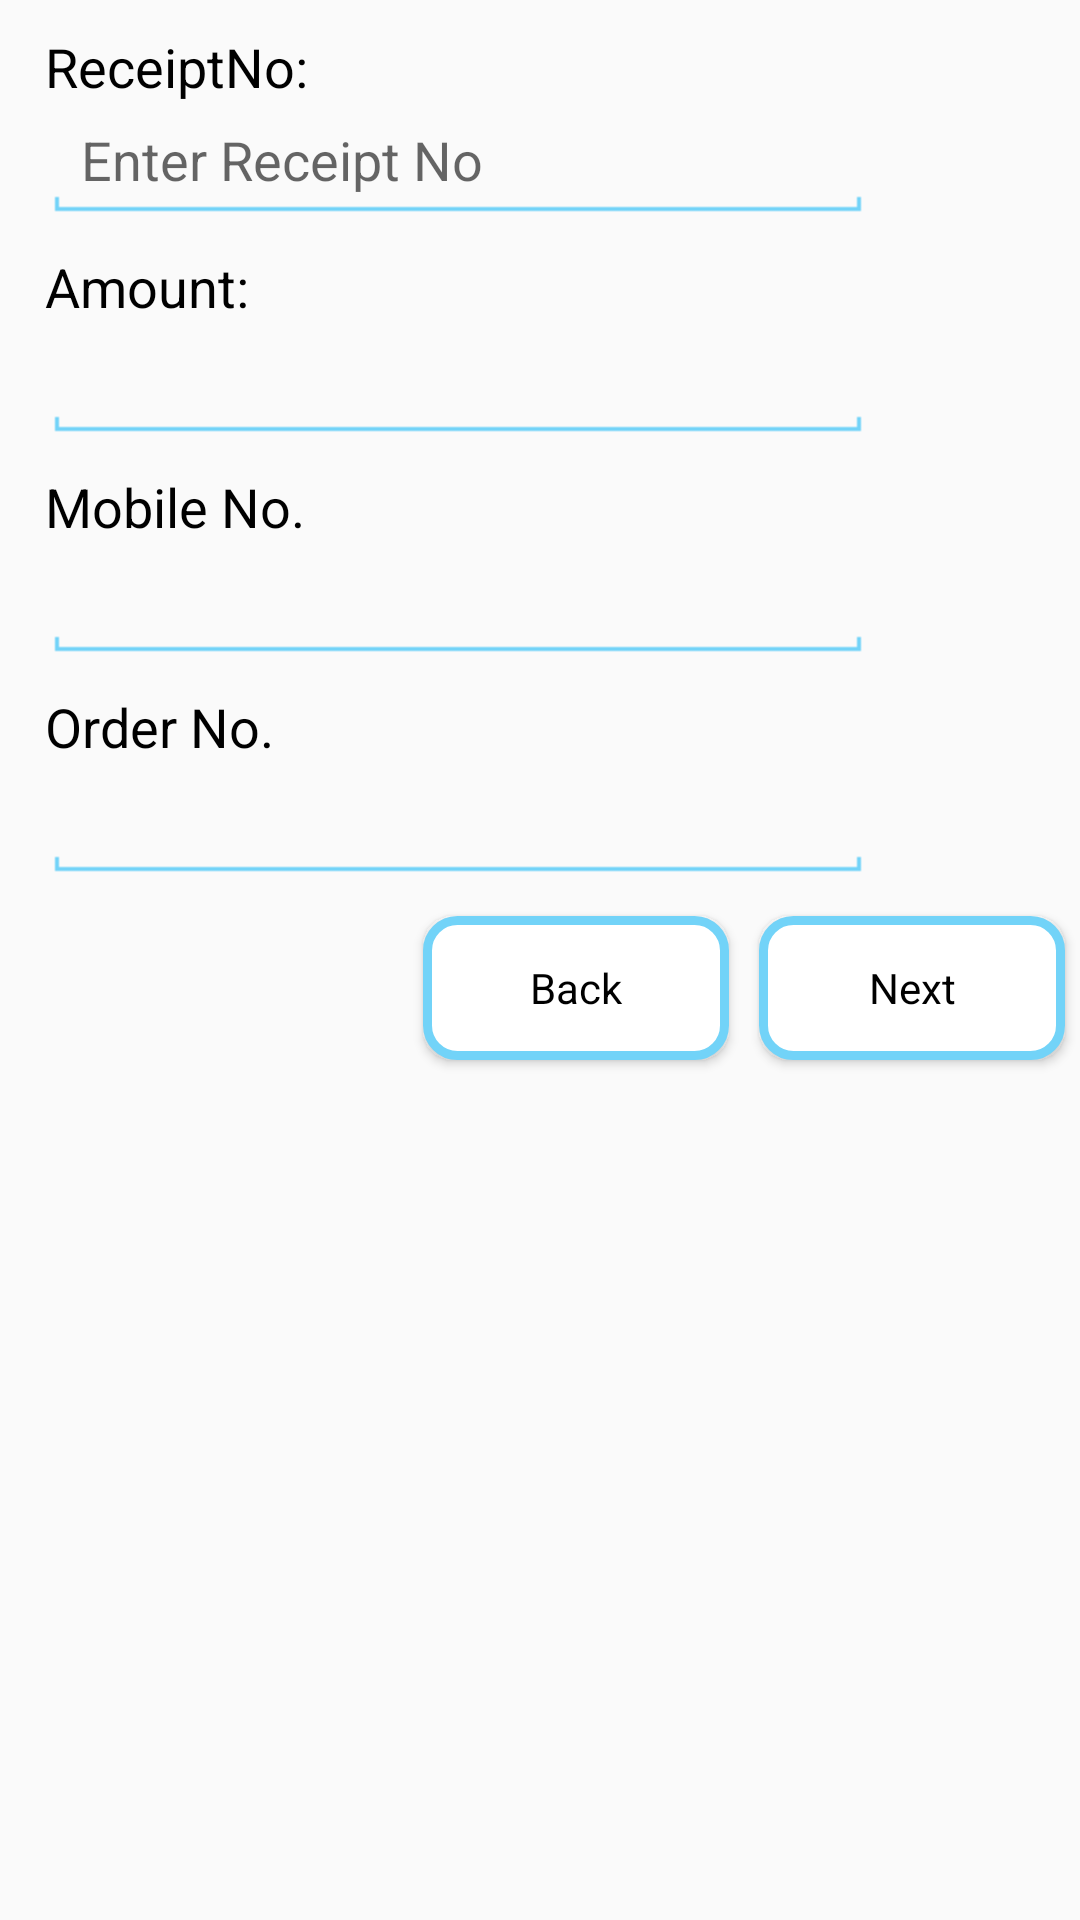

This screen was rendered from an Android layout file. Write that file and the resources it references.
<!-- AndroidManifest.xml: application theme AppTheme -->
<!-- res/layout/card_layout.xml -->
<?xml version="1.0" encoding="utf-8"?>
<ScrollView xmlns:android="http://schemas.android.com/apk/res/android"
    android:id="@+id/ScrollView1"
    android:layout_width="match_parent"
    android:layout_height="match_parent" >

    <LinearLayout
        android:id="@+id/LinearLayout1"
        android:layout_width="match_parent"
        android:layout_height="wrap_content"
        android:layout_marginLeft="5dp"
        android:orientation="vertical" >

        <TextView
            android:id="@+id/LabelRec"
            android:layout_width="fill_parent"
            android:layout_height="wrap_content"
            android:layout_marginLeft="10dp"
            android:layout_marginTop="10dp"
            android:text="@string/app_card_label_1"
            android:textAppearance="?android:attr/textAppearanceMedium"
            android:textColor="@color/label_black_color" />

       <TextView
            android:id="@+id/receptNo"
            android:layout_width="275dp"
            android:layout_height="wrap_content"
            android:layout_marginLeft="10dp"
            android:ems="10"
            style="@style/EditTextAppTheme"
            android:hint="@string/app_card_hint_1" >

            <requestFocus />
        </TextView>

        <TextView
            android:id="@+id/TextView01"
            android:layout_width="fill_parent"
            android:layout_height="wrap_content"
            android:layout_marginLeft="10dp"
            android:layout_marginTop="10dp"
            android:text="@string/app_card_label_2"
            android:textAppearance="?android:attr/textAppearanceMedium"
            android:textColor="@color/label_black_color" />

        <TextView
            android:id="@+id/text_amount"
            android:layout_width="275dp"
            android:layout_height="wrap_content"
            android:layout_marginLeft="10dp"
            style="@style/EditTextAppTheme"
            android:editable="false"
            android:ems="10" />

        <TextView
            android:id="@+id/TextView03"
            android:layout_width="fill_parent"
            android:layout_height="wrap_content"
            android:layout_marginLeft="10dp"
            android:layout_marginTop="10dp"
            android:text="@string/app_card_label_3"
            android:textAppearance="?android:attr/textAppearanceMedium"
            android:textColor="@color/label_black_color" />

        <TextView
            android:id="@+id/text_mobile"
            android:layout_width="275dp"
            android:layout_height="wrap_content"
            android:layout_marginLeft="10dp"
            android:ems="10"
            style="@style/EditTextAppTheme"
           android:editable="false"
            android:maxLength="10" />

        <TextView
            android:id="@+id/TextView02"
            android:layout_width="fill_parent"
            android:layout_height="wrap_content"
            android:layout_marginLeft="10dp"
            android:layout_marginTop="10dp"
            android:text="@string/app_card_label_4"
            android:textAppearance="?android:attr/textAppearanceMedium"
            android:textColor="@color/label_black_color" />

        <TextView
            android:id="@+id/order_no"
            android:layout_width="275dp"
            android:layout_height="wrap_content"
            android:layout_marginLeft="10dp"
            android:editable="false"
            style="@style/EditTextAppTheme"
            android:ems="10" />

        <LinearLayout
            android:layout_width="wrap_content"
            android:layout_height="wrap_content"
            android:layout_gravity="right" >

            <Button
                android:id="@+id/backBtn"
                style="@style/AppBtn"
                android:layout_width="wrap_content"
                android:layout_height="wrap_content"
                android:background="@drawable/relative_selector"
                android:layout_marginBottom="18dp"
                android:text="@string/app_back_btn" />

            <Button
                android:id="@+id/next"
                style="@style/AppBtn"
                android:layout_width="wrap_content"
                android:layout_height="wrap_content"
                android:layout_marginBottom="10dp"
                android:background="@drawable/relative_selector"
                android:onClick="handleNextCommand"
                android:text="@string/app_card_btn_1" />

        </LinearLayout>
    </LinearLayout>

</ScrollView>
<!-- resources referenced by this layout -->
<resources>
  <color name="label_black_color">#000000</color>
  <!-- drawable relative_selector (drawable) -->
  <selector
    xmlns:android="http://schemas.android.com/apk/res/android">
      <item android:state_focused="true" android:state_pressed="false" android:drawable="@drawable/rounded_corners" />
      <item android:state_focused="true" android:state_pressed="true" android:drawable="@color/blue_color" />
      <item android:state_focused="false" android:state_pressed="true" android:drawable="@color/blue_color"/>
      <item android:drawable="@drawable/rounded_corners" />
  </selector>
  <string name="app_back_btn">Back</string>
  <string name="app_card_btn_1">Next</string>
  <string name="app_card_hint_1">Enter Receipt No</string>
  <string name="app_card_label_1">ReceiptNo:</string>
  <string name="app_card_label_2">Amount:</string>
  <string name="app_card_label_3">Mobile No.</string>
  <string name="app_card_label_4">Order No.</string>
  <style name="AppBtn" parent="@android:style/Widget.Button">
  		<item name="android:height">@dimen/AppBtnHeight</item>
  		<item name="android:width">@dimen/AppBtnWidth</item>
  		<item name="android:layout_marginTop">@dimen/AppBtnMarginTop</item>
  		<item name="android:background">@drawable/app_botton</item>
  		<item name="android:layout_marginLeft">@dimen/AppBtnMarginLeft</item>
  		<item name="android:layout_marginRight">@dimen/AppBtnMarginRight</item>
  		    
  	</style>
  <style name="EditTextAppTheme" parent="android:Widget.EditText">
  	  <item name="android:background">@drawable/apptheme_edit_text_holo_light</item>
  	  <item name="android:textColor">#000000</item>
    </style>
  <style name="AppTheme" parent="Theme.AppCompat.Light.DarkActionBar">
  		
  		<item name="colorPrimary">@color/colorPrimary</item>
  		<item name="colorPrimaryDark">@color/colorPrimaryDark</item>
  		<item name="colorAccent">@color/colorAccent</item>
  	</style>
  <!-- drawable rounded_corners (drawable) -->
  <?xml version="1.0" encoding="UTF-8"?>
  <shape xmlns:android="http://schemas.android.com/apk/res/android">
      <solid android:color="#ffffff"/>
      <stroke android:width="3dip" android:color="#72d3f8" />
      <corners android:radius="10dip"/>
      <padding android:left="0dip" android:top="0dip" android:right="0dip" android:bottom="0dip" />
      
  </shape>
  <color name="blue_color">#72d3f8</color>
  <dimen name="AppBtnHeight">40dp</dimen>
  <dimen name="AppBtnWidth">102dp</dimen>
  <dimen name="AppBtnMarginTop">12dp</dimen>
  <!-- drawable app_botton (drawable) -->
  <?xml version="1.0" encoding="utf-8"?>
  <selector xmlns:android="http://schemas.android.com/apk/res/android" >
       <item android:drawable="@drawable/btn_pressed"
            android:state_pressed="true" />
       <item android:drawable="@drawable/btn_pressed"
            android:state_selected="true" />
      <item android:drawable="@drawable/btn_released" />
  
  </selector>
  <dimen name="AppBtnMarginLeft">5dp</dimen>
  <dimen name="AppBtnMarginRight">5dp</dimen>
  <color name="colorPrimary">#3F51B5</color>
  <color name="colorPrimaryDark">#000</color>
  <color name="colorAccent">#2a6cc3</color>
  <!-- drawable btn_pressed (drawable) -->
  <?xml version="1.0" encoding="utf-8"?>
  <shape xmlns:android="http://schemas.android.com/apk/res/android" android:shape="rectangle" >
     
         
           <gradient android:startColor="#FFA500" android:endColor="#FF8C00" android:angle="270" />
      <padding android:left="7dp"
          android:top="7dp"
          android:right="7dp"
          android:bottom="7dp" />
      <corners android:radius="8dp" />
  
  </shape>
  <!-- drawable btn_released (drawable) -->
  <?xml version="1.0" encoding="utf-8"?>
  <shape xmlns:android="http://schemas.android.com/apk/res/android"  android:shape="rectangle" >
     
     
        <gradient android:startColor="#D3D3D3" android:endColor="#C0C0C0" android:angle="270" />        
      <padding android:left="7dp"
          android:top="7dp"
          android:right="7dp"
          android:bottom="7dp" />
      <corners android:radius="8dp" />
  
  </shape>
</resources>
